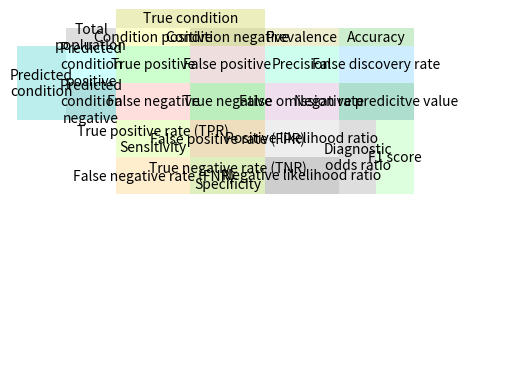

Here is the Python script that generated this plot:
import numpy as np
import matplotlib.pyplot as plt
from matplotlib.patches import Rectangle

alpha = 0.8


strings = []
strings.append('Predicted\ncondition')
strings.append('Total\npopluation')
strings.append('Predicted\ncondition\npositive')
strings.append('Predicted\ncondition\nnegative')

strings.append('True condition')
strings.append('Condition positive')
strings.append('True positive')
strings.append('False negative')
strings.append('True positive rate (TPR)\nSensitivity')
strings.append('False negative rate (FNR)')

strings.append('Condition negative')
strings.append('False positive')
strings.append('True negative')
strings.append('False positive rate (FPR)')
strings.append('True negative rate (TNR)\nSpecificity')

strings.append('Prevalence')
strings.append('Precision')
strings.append('False omission rate')
strings.append('Positive likelihood ratio')
strings.append('Negative likelihood ratio')

strings.append('Accuracy')
strings.append('False discovery rate')
strings.append('Negative predicitve value')

strings.append('Diagnostic\nodds ratio')
strings.append('F1 score')

fig, ax = plt.subplots()

rects = []
rects.append(Rectangle((0,0.7), 0.10, 0.20, facecolor='#bbeeee', alpha=alpha, transform=ax.transAxes))
rects.append(Rectangle((0.1,0.9), 0.10, 0.05, facecolor='#dddddd', alpha=alpha, transform=ax.transAxes))
rects.append(Rectangle((0.1,0.8), 0.10, 0.10, facecolor='#ccffff', alpha=alpha, transform=ax.transAxes))
rects.append(Rectangle((0.1,0.7), 0.10, 0.10, facecolor='#aadddd', alpha=alpha, transform=ax.transAxes))

rects.append(Rectangle((0.2,.95), 0.3, 0.05, facecolor='#edeebb', alpha=alpha, transform=ax.transAxes))
rects.append(Rectangle((0.2,.9), 0.15, 0.05, facecolor='#ffffcc', alpha=alpha, transform=ax.transAxes))
rects.append(Rectangle((0.2,0.8), 0.15, 0.1, facecolor='#cbffcc', alpha=alpha, transform=ax.transAxes))
rects.append(Rectangle((0.2,0.7), 0.15, 0.1, facecolor='#ffdddd', alpha=alpha, transform=ax.transAxes))
rects.append(Rectangle((0.2,0.6), 0.15, 0.1, facecolor='#eeffcc', alpha=alpha, transform=ax.transAxes))
rects.append(Rectangle((0.2,0.5), 0.15, 0.1, facecolor='#ffeecc', alpha=alpha, transform=ax.transAxes))

rects.append(Rectangle((0.35,.9), 0.15, 0.05, facecolor='#dcddaa', alpha=alpha, transform=ax.transAxes))
rects.append(Rectangle((0.35,0.8), 0.15, 0.1, facecolor='#eedddd', alpha=alpha, transform=ax.transAxes))
rects.append(Rectangle((0.35,0.7), 0.15, 0.1, facecolor='#baeebb', alpha=alpha, transform=ax.transAxes))
rects.append(Rectangle((0.35,0.6), 0.15, 0.1, facecolor='#eeddbb', alpha=alpha, transform=ax.transAxes))
rects.append(Rectangle((0.35,0.5), 0.15, 0.1, facecolor='#ddeebb', alpha=alpha, transform=ax.transAxes))

rects.append(Rectangle((0.5,.9), 0.15, 0.05, facecolor='#eeeecc', alpha=alpha, transform=ax.transAxes))
rects.append(Rectangle((0.5,0.8), 0.15, 0.1, facecolor='#ccffee', alpha=alpha, transform=ax.transAxes))
rects.append(Rectangle((0.5,0.7), 0.15, 0.1, facecolor='#eeddee', alpha=alpha, transform=ax.transAxes))
rects.append(Rectangle((0.5,0.6), 0.15, 0.1, facecolor='#eeeeee', alpha=alpha, transform=ax.transAxes))
rects.append(Rectangle((0.5,0.5), 0.15, 0.1, facecolor='#cccccc', alpha=alpha, transform=ax.transAxes))

rects.append(Rectangle((0.65,.9), 0.15, 0.05, facecolor='#cbeecc', alpha=alpha, transform=ax.transAxes))
rects.append(Rectangle((0.65,0.8), 0.15, 0.1, facecolor='#cceeff', alpha=alpha, transform=ax.transAxes))
rects.append(Rectangle((0.65,0.7), 0.15, 0.1, facecolor='#aaddcc', alpha=alpha, transform=ax.transAxes))

rects.append(Rectangle((0.65,0.5), 0.075, 0.2, facecolor='#dddddd', alpha=alpha, transform=ax.transAxes))
rects.append(Rectangle((0.725,0.5), 0.075, 0.2, facecolor='#dcffdd', alpha=alpha, transform=ax.transAxes))

for i, string in enumerate(strings):
    ax.add_patch(rects[i])
    ax.add_artist(rects[i])
    rx, ry = rects[i].get_xy()
    cx = rx + rects[i].get_width() / 2.0
    cy = ry + rects[i].get_height() / 2.0
    ax.annotate(string, (cx, cy), color='black', fontsize=10, ha='center', va='center')

plt.axis('off')
plt.show()
